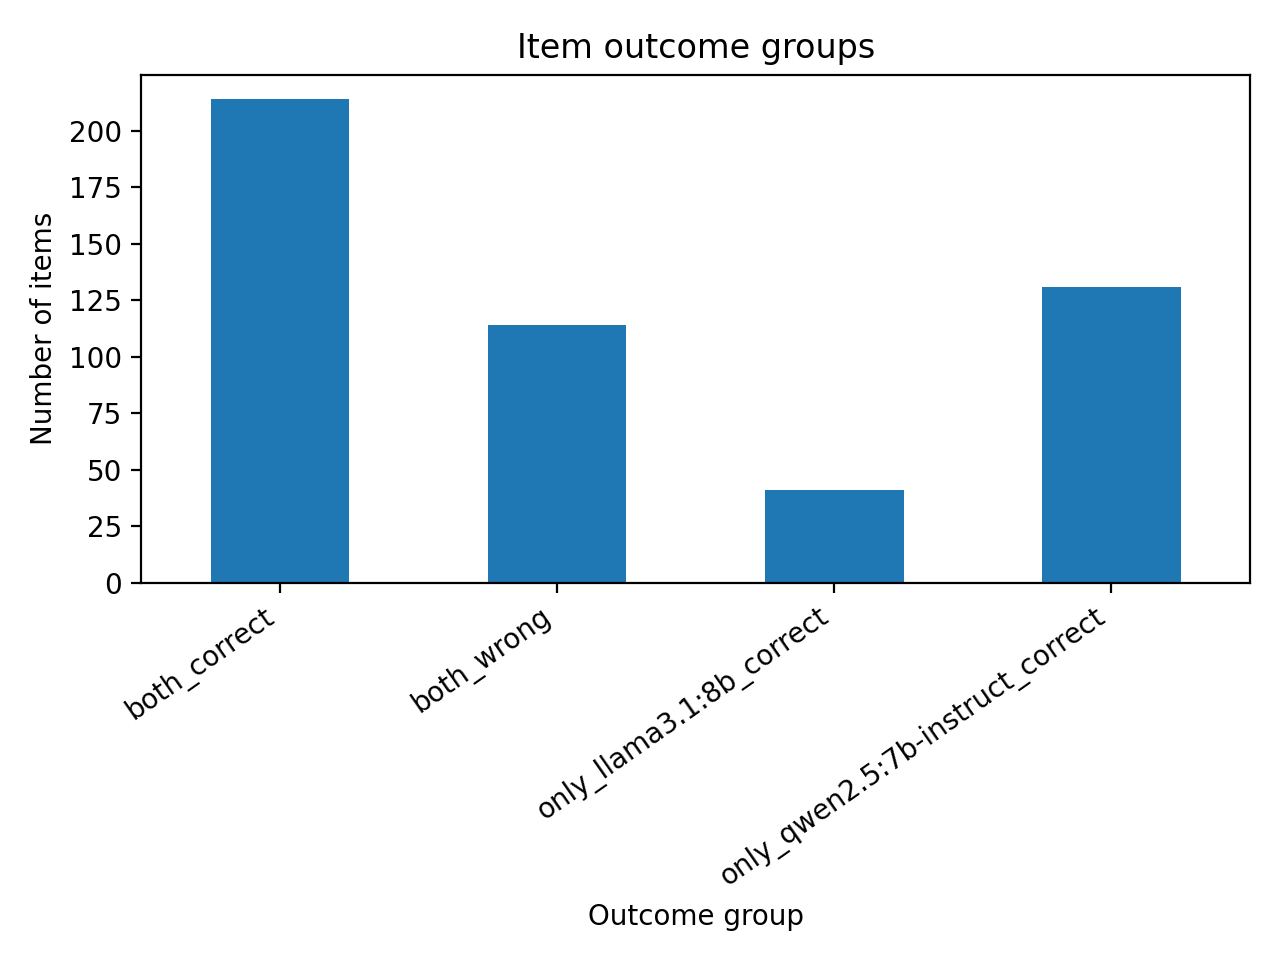

The file beside this chart, header and first rows:
group, count
both_correct, 214
both_wrong, 114
only_llama3.1:8b_correct, 41
only_qwen2.5:7b-instruct_correct, 131
